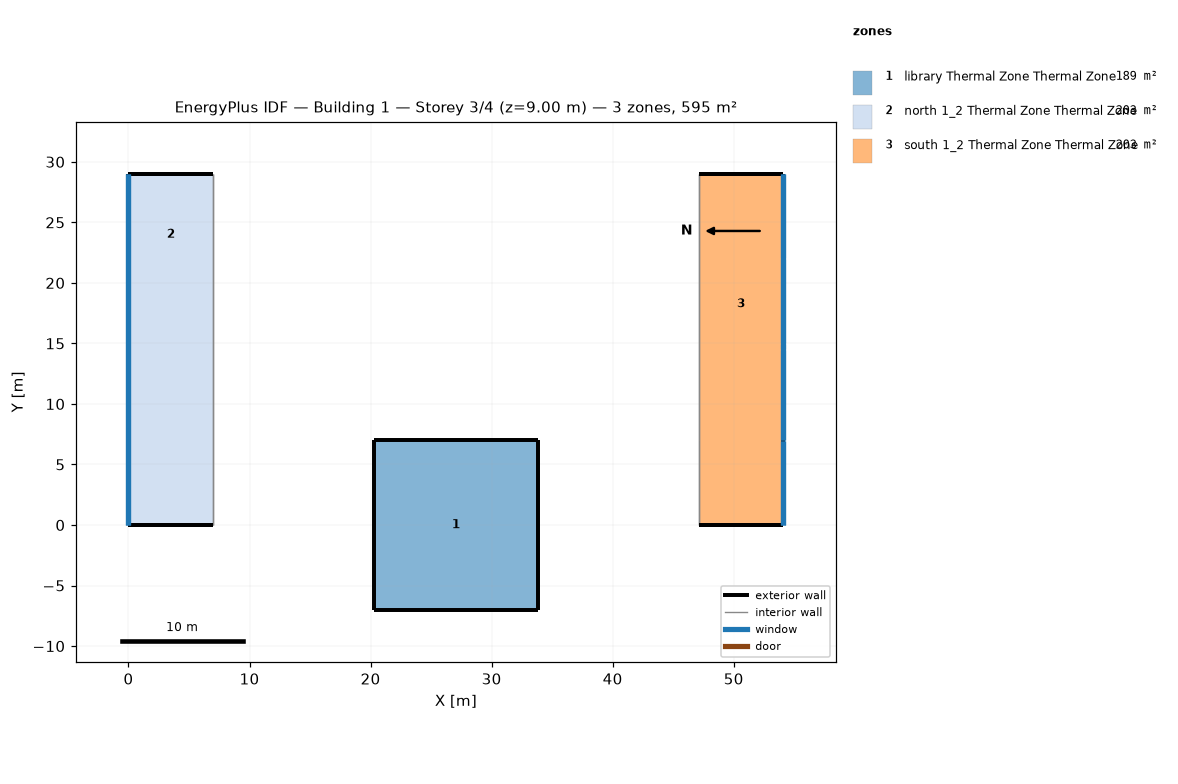
=== STOREY PLAN SPEC (per zone: floor XY polygon, exterior-wall plan segments, windows/doors) ===
zone 1: library Thermal Zone Thermal Zone  (189.0 m²)
  floor: (33.80, 7.00) (33.80, -7.00) (20.30, -7.00) (20.30, 7.00)
  exterior wall: (33.80, -7.00) – (33.80, 7.00)  [14.0 m]
  exterior wall: (33.80, 7.00) – (20.30, 7.00)  [13.5 m]
  exterior wall: (20.30, 7.00) – (20.30, -7.00)  [14.0 m]
  exterior wall: (20.30, -7.00) – (33.80, -7.00)  [13.5 m]
zone 2: north 1_2 Thermal Zone Thermal Zone  (203.0 m²)
  floor: (7.00, 29.00) (7.00, 19.00) (0.00, 19.00) (0.00, 29.00)
  floor: (7.00, 5.00) (7.00, 9.00) (3.50, 9.00) (3.50, 5.00)
  floor: (7.00, 0.00) (7.00, 5.00) (3.50, 5.00) (3.50, 9.00) (0.00, 9.00) (0.00, 0.00)
  floor: (7.00, 19.00) (7.00, 9.00) (0.00, 9.00) (0.00, 19.00)
  exterior wall: (0.00, 29.00) – (0.00, 9.00)  [20.0 m]
    window: (0.00, 28.97) – (0.00, 9.03)  [72.0 m²]
  exterior wall: (7.00, 29.00) – (0.00, 29.00)  [7.0 m] x2 surfaces
  exterior wall: (0.00, 0.00) – (7.00, 0.00)  [7.0 m] x2 surfaces
  exterior wall: (0.00, 9.00) – (0.00, 0.00)  [9.0 m]
    window: (0.00, 8.97) – (0.00, 0.03)  [32.4 m²]
  exterior wall: (0.00, 29.00) – (0.00, 0.00)  [29.0 m]
    window: (0.00, 28.97) – (0.00, 0.03)  [104.4 m²]
  interior walls: 4
zone 3: south 1_2 Thermal Zone Thermal Zone  (203.0 m²)
  floor: (54.10, 22.00) (54.10, 29.00) (47.10, 29.00) (47.10, 22.00)
  floor: (54.10, 14.50) (54.10, 22.00) (47.10, 22.00) (47.10, 14.50)
  floor: (54.10, 7.00) (54.10, 14.50) (47.10, 14.50) (47.10, 7.00)
  floor: (54.10, 0.00) (54.10, 7.00) (47.10, 7.00) (47.10, 0.00)
  exterior wall: (54.10, 22.00) – (54.10, 29.00)  [7.0 m]
    window: (54.10, 22.03) – (54.10, 28.97)  [25.2 m²]
  exterior wall: (54.10, 29.00) – (47.10, 29.00)  [7.0 m] x2 surfaces
  exterior wall: (54.10, 14.50) – (54.10, 22.00)  [7.5 m]
    window: (54.10, 14.53) – (54.10, 21.97)  [27.0 m²]
  exterior wall: (54.10, 7.00) – (54.10, 14.50)  [7.5 m]
    window: (54.10, 7.03) – (54.10, 14.47)  [27.0 m²]
  exterior wall: (54.10, 0.00) – (54.10, 7.00)  [7.0 m] x2 surfaces
    window: (54.10, 0.03) – (54.10, 6.97)  [25.2 m²] x2
  exterior wall: (47.10, 0.00) – (54.10, 0.00)  [7.0 m] x2 surfaces
  exterior wall: (54.10, 7.00) – (54.10, 15.00)  [8.0 m]
    window: (54.10, 7.03) – (54.10, 14.97)  [28.8 m²]
  exterior wall: (54.10, 15.00) – (54.10, 19.00)  [4.0 m]
    window: (54.10, 15.03) – (54.10, 18.97)  [14.4 m²]
  exterior wall: (54.10, 19.00) – (54.10, 29.00)  [10.0 m]
    window: (54.10, 19.03) – (54.10, 28.97)  [36.0 m²]
  interior walls: 8

=== DERIVED (storey summary) ===
Building: Building 1
Storey: 3 of 4  (floor level z = 9.00 m)
Storey gross floor area: 595.0 m²
Zones on this storey: 3
  - library Thermal Zone Thermal Zone: floor 189.0 m²; exterior wall 55.0 m (247.5 m²); WWR 0.0%
  - north 1_2 Thermal Zone Thermal Zone: floor 203.0 m²; exterior wall 72.0 m (387.0 m²); 3 window(s) 208.8 m²; WWR 54.0%
  - south 1_2 Thermal Zone Thermal Zone: floor 203.0 m²; exterior wall 65.0 m (387.0 m²); 8 window(s) 208.8 m²; WWR 54.0%
Zone adjacency: (none detected)